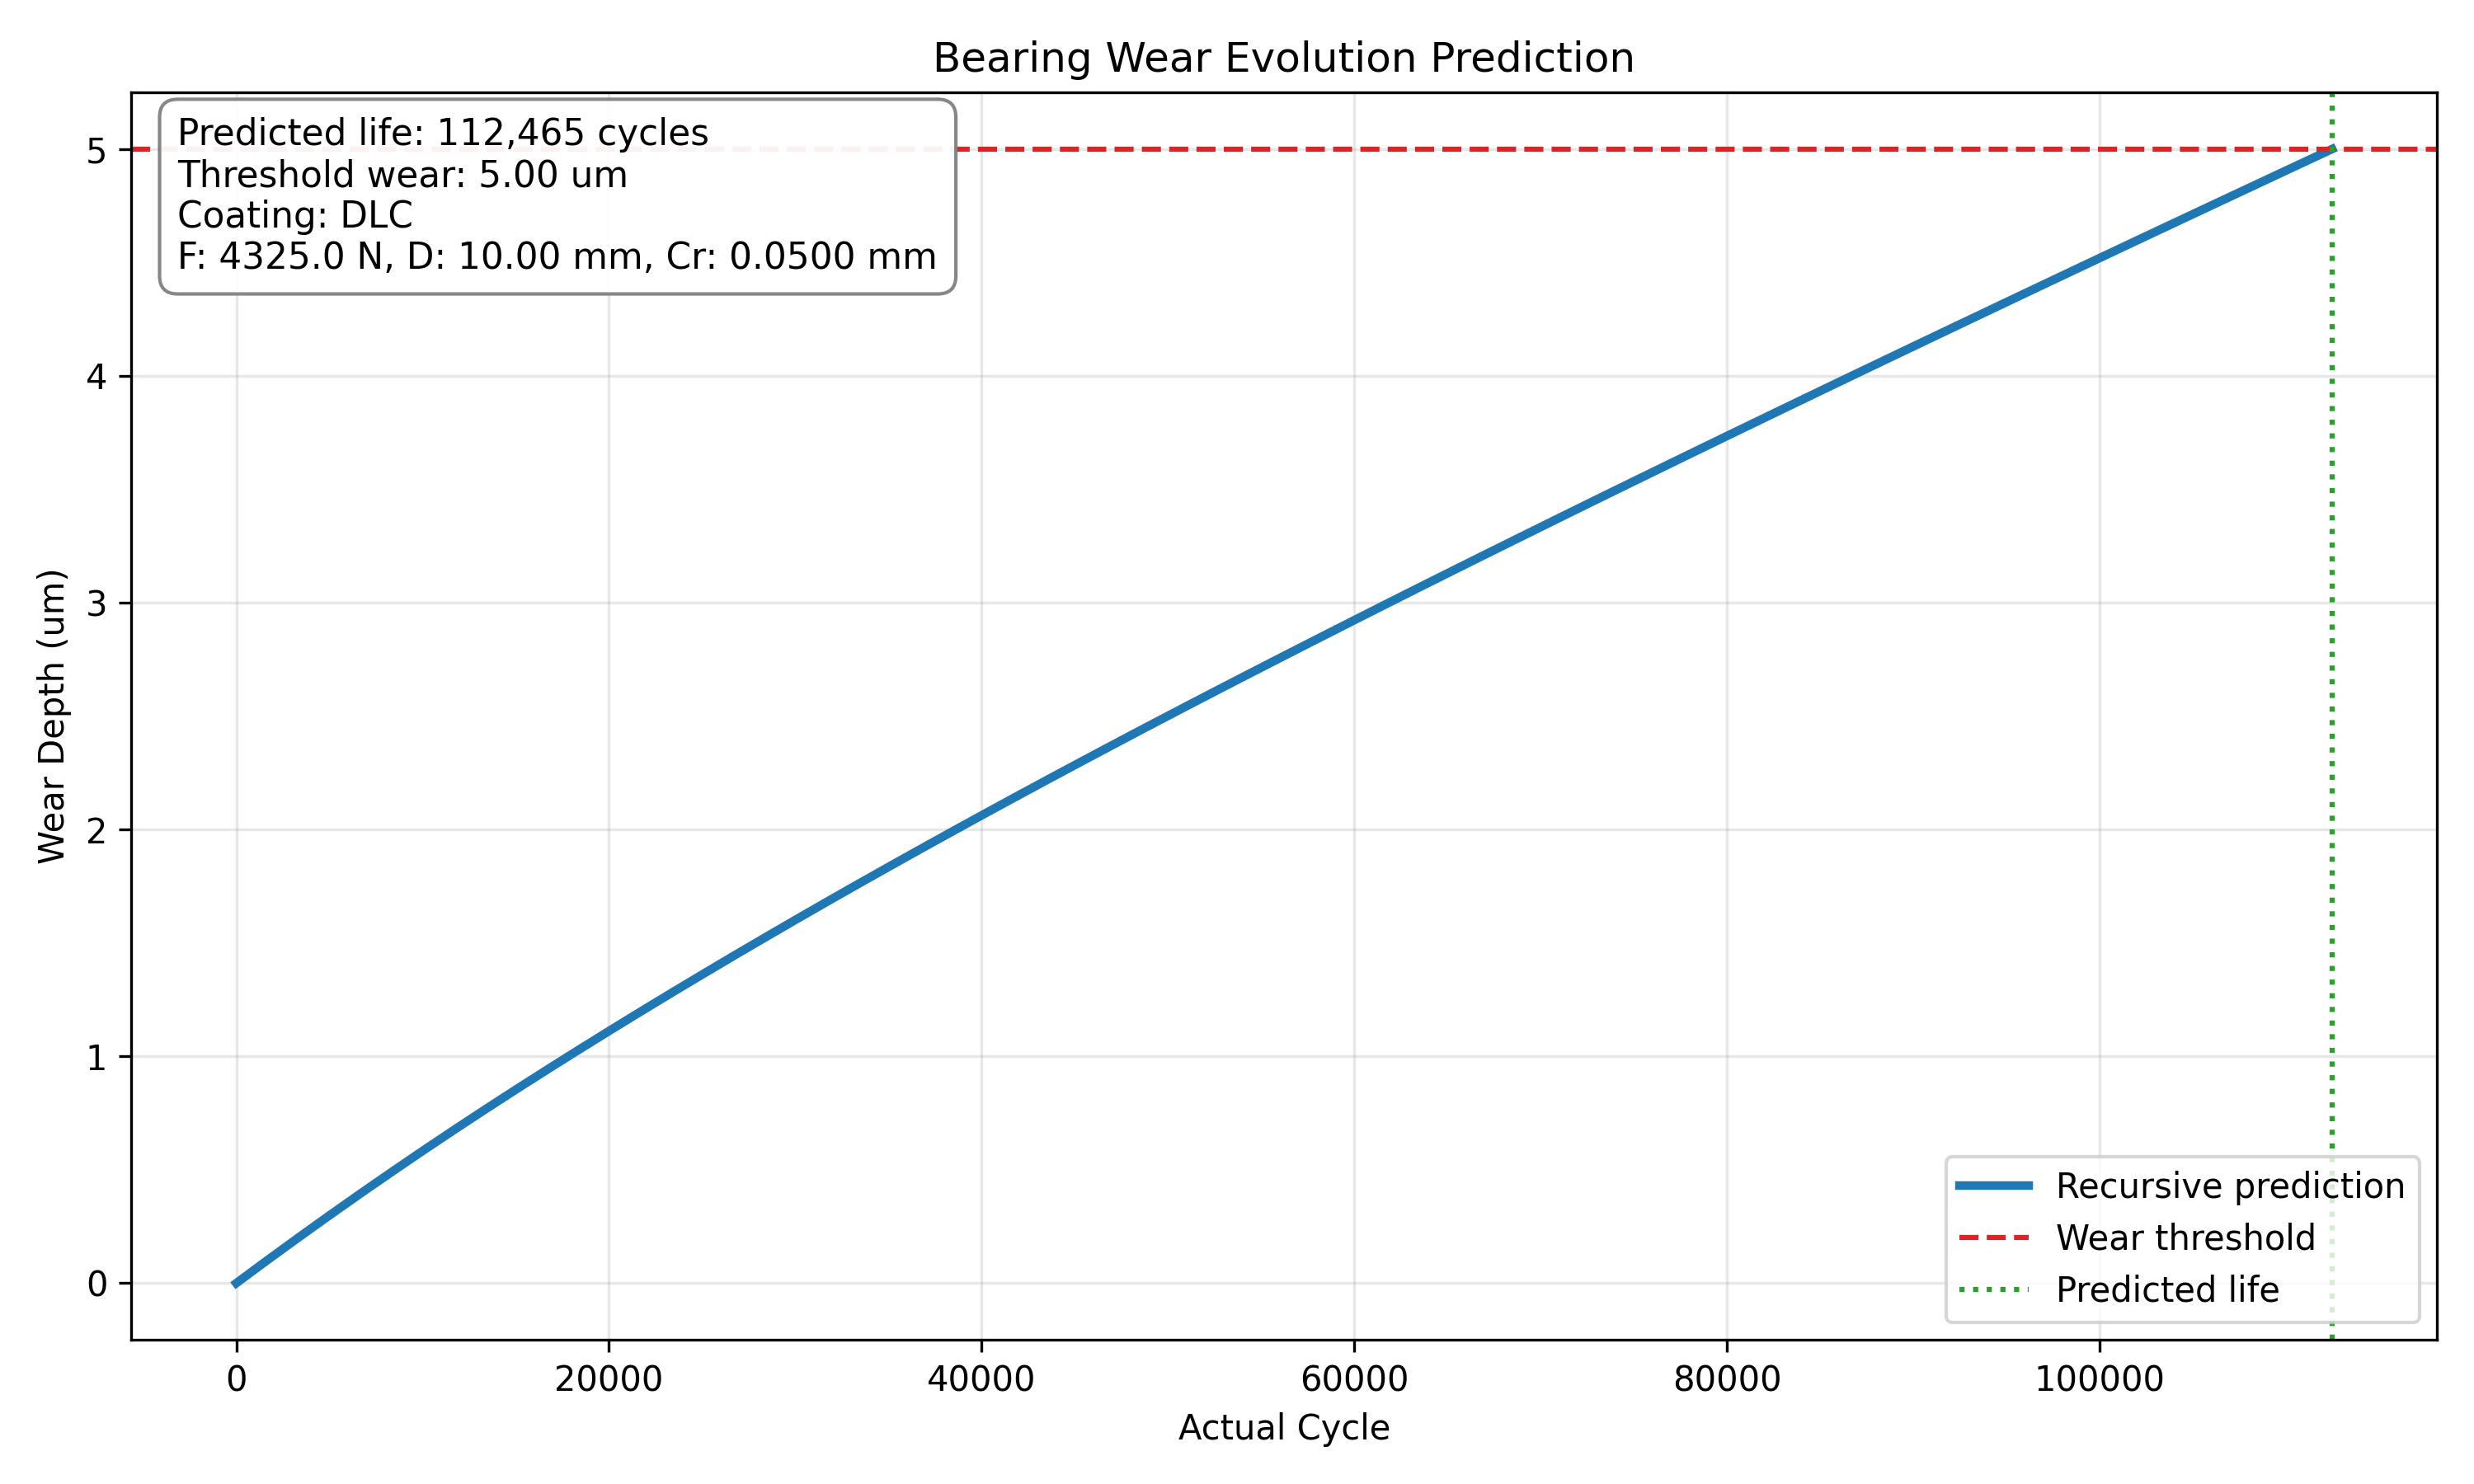

The table this chart was drawn from, first rows:
actual_cycle, stress, F, D, Cr, wear_depth, elastic_modulus_GPa, coating_name
0, 63.06, 4325, 10.0, 0.05, 0.0, 210.0, DLC
1672, 62.04, 4325, 10.0, 0.05, 0.0001016, 210.0, DLC
3344, 61.01, 4325, 10.0, 0.05, 0.0002015, 210.0, DLC
5016, 59.98, 4325, 10.0, 0.05, 0.0002998, 210.0, DLC
6688, 58.97, 4325, 10.0, 0.05, 0.0003964, 210.0, DLC
8360, 57.98, 4325, 10.0, 0.05, 0.0004914, 210.0, DLC
10032, 57.01, 4325, 10.0, 0.05, 0.0005848, 210.0, DLC
11704, 56.08, 4325, 10.0, 0.05, 0.0006766, 210.0, DLC
13376, 55.18, 4325, 10.0, 0.05, 0.000767, 210.0, DLC
15048, 54.3, 4325, 10.0, 0.05, 0.0008558, 210.0, DLC
16720, 53.56, 4325, 10.0, 0.05, 0.0009433, 210.0, DLC
18392, 52.92, 4325, 10.0, 0.05, 0.00103, 210.0, DLC
20064, 52.29, 4325, 10.0, 0.05, 0.001115, 210.0, DLC
21736, 51.66, 4325, 10.0, 0.05, 0.001199, 210.0, DLC
23408, 51.04, 4325, 10.0, 0.05, 0.001282, 210.0, DLC
25080, 50.49, 4325, 10.0, 0.05, 0.001364, 210.0, DLC
26752, 49.94, 4325, 10.0, 0.05, 0.001446, 210.0, DLC
28424, 49.46, 4325, 10.0, 0.05, 0.001526, 210.0, DLC
30096, 48.98, 4325, 10.0, 0.05, 0.001606, 210.0, DLC
31768, 48.48, 4325, 10.0, 0.05, 0.001685, 210.0, DLC
33440, 47.98, 4325, 10.0, 0.05, 0.001763, 210.0, DLC
35112, 47.57, 4325, 10.0, 0.05, 0.00184, 210.0, DLC
36784, 47.17, 4325, 10.0, 0.05, 0.001917, 210.0, DLC
38456, 46.78, 4325, 10.0, 0.05, 0.001993, 210.0, DLC
40128, 46.38, 4325, 10.0, 0.05, 0.002068, 210.0, DLC
41800, 46.01, 4325, 10.0, 0.05, 0.002143, 210.0, DLC
43472, 45.66, 4325, 10.0, 0.05, 0.002217, 210.0, DLC
45144, 45.35, 4325, 10.0, 0.05, 0.002291, 210.0, DLC
46816, 45.03, 4325, 10.0, 0.05, 0.002364, 210.0, DLC
48488, 44.7, 4325, 10.0, 0.05, 0.002436, 210.0, DLC
50160, 44.39, 4325, 10.0, 0.05, 0.002508, 210.0, DLC
51832, 44.1, 4325, 10.0, 0.05, 0.00258, 210.0, DLC
53504, 43.84, 4325, 10.0, 0.05, 0.002651, 210.0, DLC
55176, 43.62, 4325, 10.0, 0.05, 0.002721, 210.0, DLC
56848, 43.42, 4325, 10.0, 0.05, 0.002792, 210.0, DLC
58520, 43.24, 4325, 10.0, 0.05, 0.002862, 210.0, DLC
60192, 43.06, 4325, 10.0, 0.05, 0.002931, 210.0, DLC
61864, 42.86, 4325, 10.0, 0.05, 0.003001, 210.0, DLC
63536, 42.65, 4325, 10.0, 0.05, 0.00307, 210.0, DLC
65208, 42.42, 4325, 10.0, 0.05, 0.003138, 210.0, DLC
66880, 42.28, 4325, 10.0, 0.05, 0.003207, 210.0, DLC
68552, 42.17, 4325, 10.0, 0.05, 0.003275, 210.0, DLC
70224, 42.05, 4325, 10.0, 0.05, 0.003343, 210.0, DLC
71896, 41.87, 4325, 10.0, 0.05, 0.00341, 210.0, DLC
73568, 41.7, 4325, 10.0, 0.05, 0.003478, 210.0, DLC
75240, 41.55, 4325, 10.0, 0.05, 0.003545, 210.0, DLC
76912, 41.46, 4325, 10.0, 0.05, 0.003612, 210.0, DLC
78584, 41.35, 4325, 10.0, 0.05, 0.003679, 210.0, DLC
80256, 41.24, 4325, 10.0, 0.05, 0.003745, 210.0, DLC
81928, 41.13, 4325, 10.0, 0.05, 0.003812, 210.0, DLC
83600, 41.02, 4325, 10.0, 0.05, 0.003878, 210.0, DLC
85272, 40.9, 4325, 10.0, 0.05, 0.003944, 210.0, DLC
86944, 40.79, 4325, 10.0, 0.05, 0.00401, 210.0, DLC
88616, 40.69, 4325, 10.0, 0.05, 0.004076, 210.0, DLC
90288, 40.61, 4325, 10.0, 0.05, 0.004141, 210.0, DLC
91960, 40.58, 4325, 10.0, 0.05, 0.004207, 210.0, DLC
93632, 40.51, 4325, 10.0, 0.05, 0.004272, 210.0, DLC
95304, 40.42, 4325, 10.0, 0.05, 0.004337, 210.0, DLC
96976, 40.34, 4325, 10.0, 0.05, 0.004402, 210.0, DLC
98648, 40.26, 4325, 10.0, 0.05, 0.004467, 210.0, DLC
... 9 more rows
